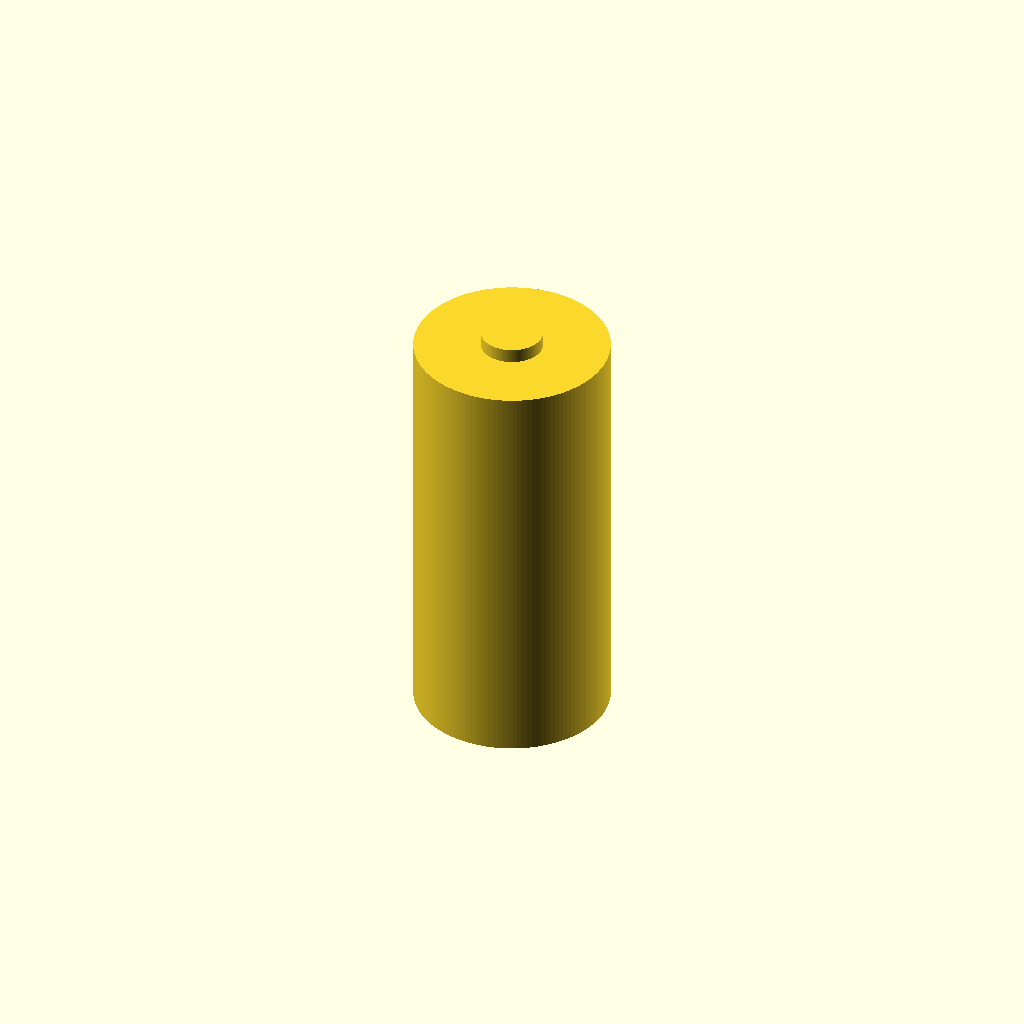
Cell 1: rendered with the file's own defaults.
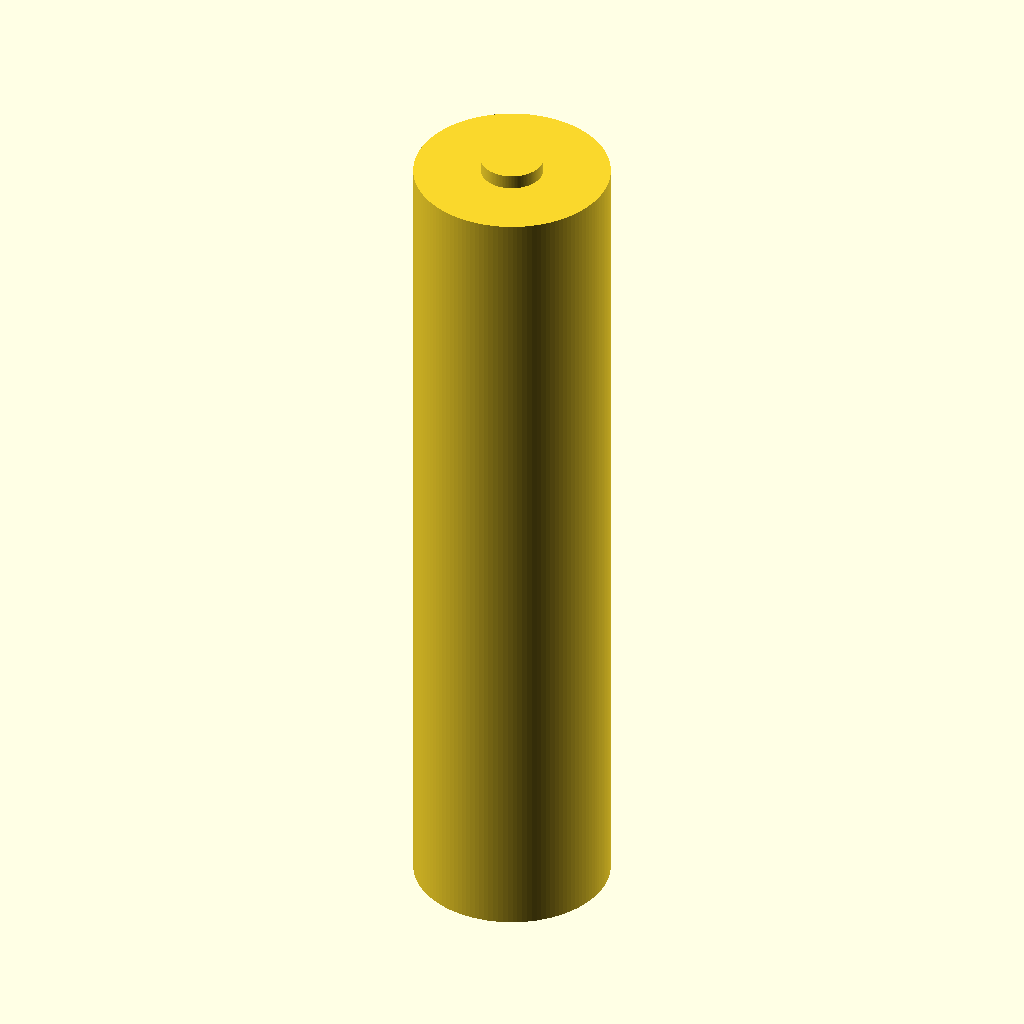
Cell 2: cell_h = 70.4 (everything else at default).
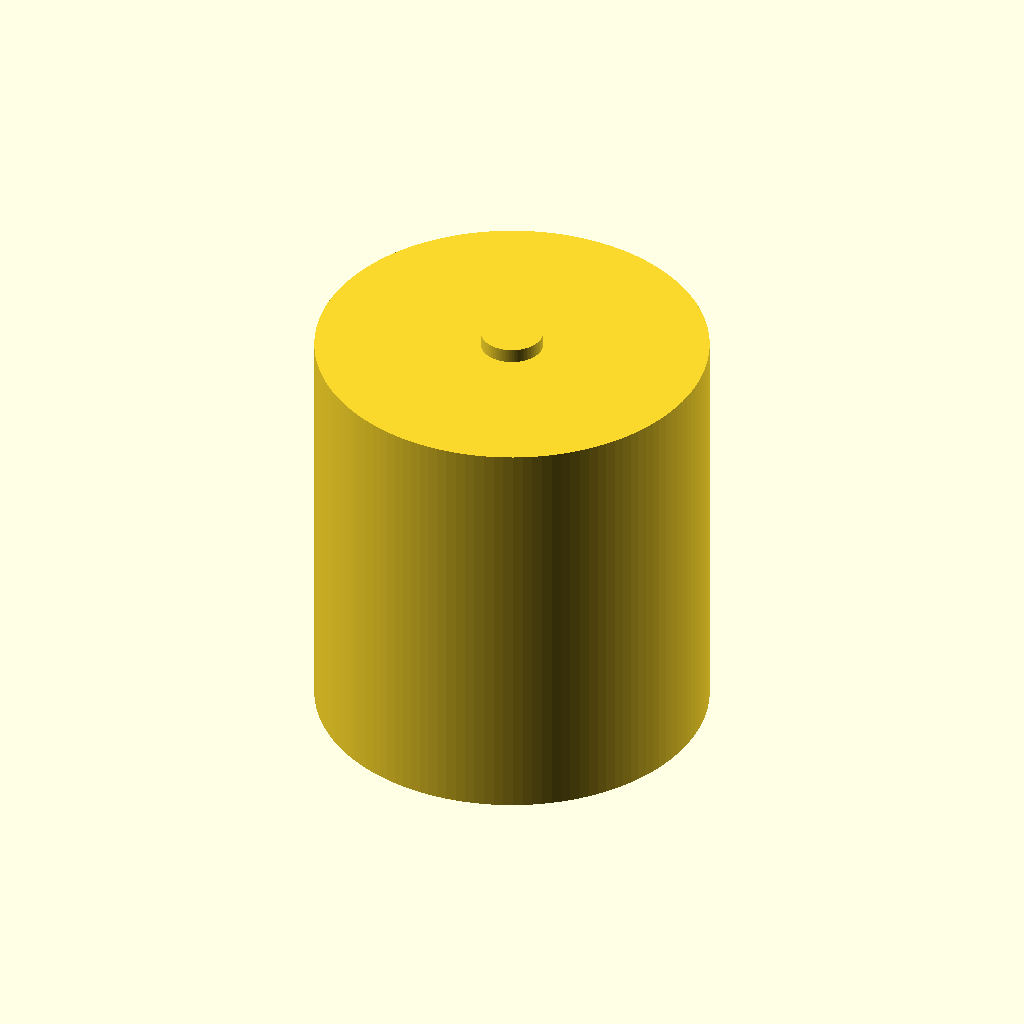
Cell 3: cell_d = 32.8 (everything else at default).
All cells are drawn from one camera (rotation 55°, 0°, 25°, orthographic, colour scheme Cornfield), so only the parameter changes between them.
The OpenSCAD source (results/gpt52/scad/batterie__LI16340.scad):
$fn=128;

cell_h = 35.2;
cell_d = 16.4;

cap_h = 1.2;
cap_d = 5.2;

module battery_cell(h=cell_h, d=cell_d, capHeight=cap_h, capDiameter=cap_d) {
    union() {
        translate([0,0,-h/2])
            cylinder(h=h, d=d);
        translate([0,0,h/2])
            cylinder(h=capHeight, d=capDiameter);
    }
}

battery_cell();
Customizer parameters (derived from the source; name, type, default, range or options):
cell_h: number, default 35.2
cell_d: number, default 16.4
cap_h: number, default 1.2
cap_d: number, default 5.2
